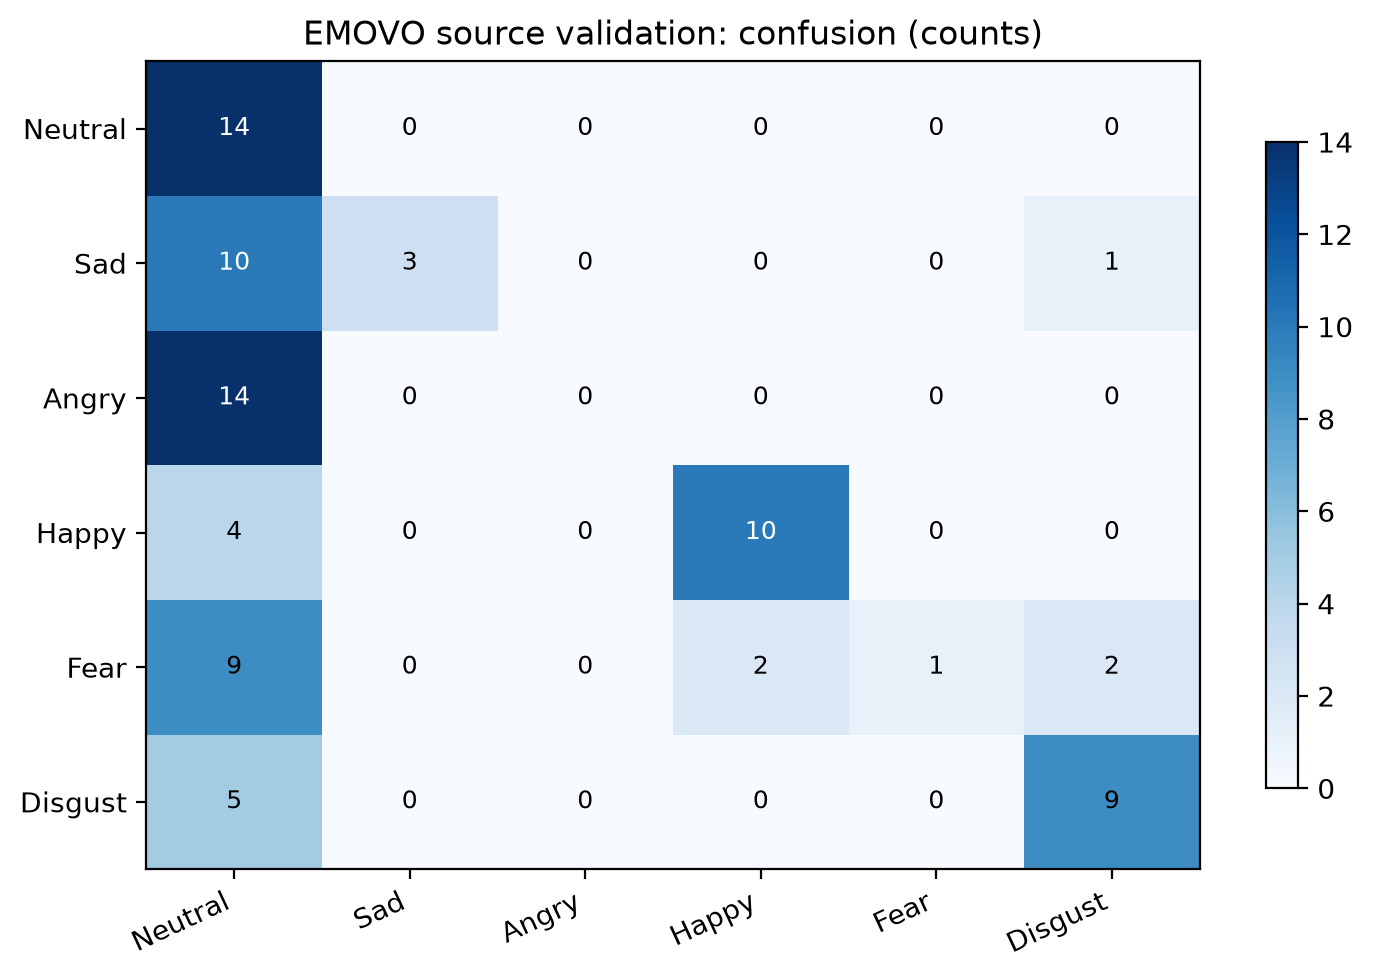

The file beside this chart, header and first rows:
, Neutral, Sad, Angry, Happy, Fear, Disgust
Neutral, 14, 0, 0, 0, 0, 0
Sad, 10, 3, 0, 0, 0, 1
Angry, 14, 0, 0, 0, 0, 0
Happy, 4, 0, 0, 10, 0, 0
Fear, 9, 0, 0, 2, 1, 2
Disgust, 5, 0, 0, 0, 0, 9
